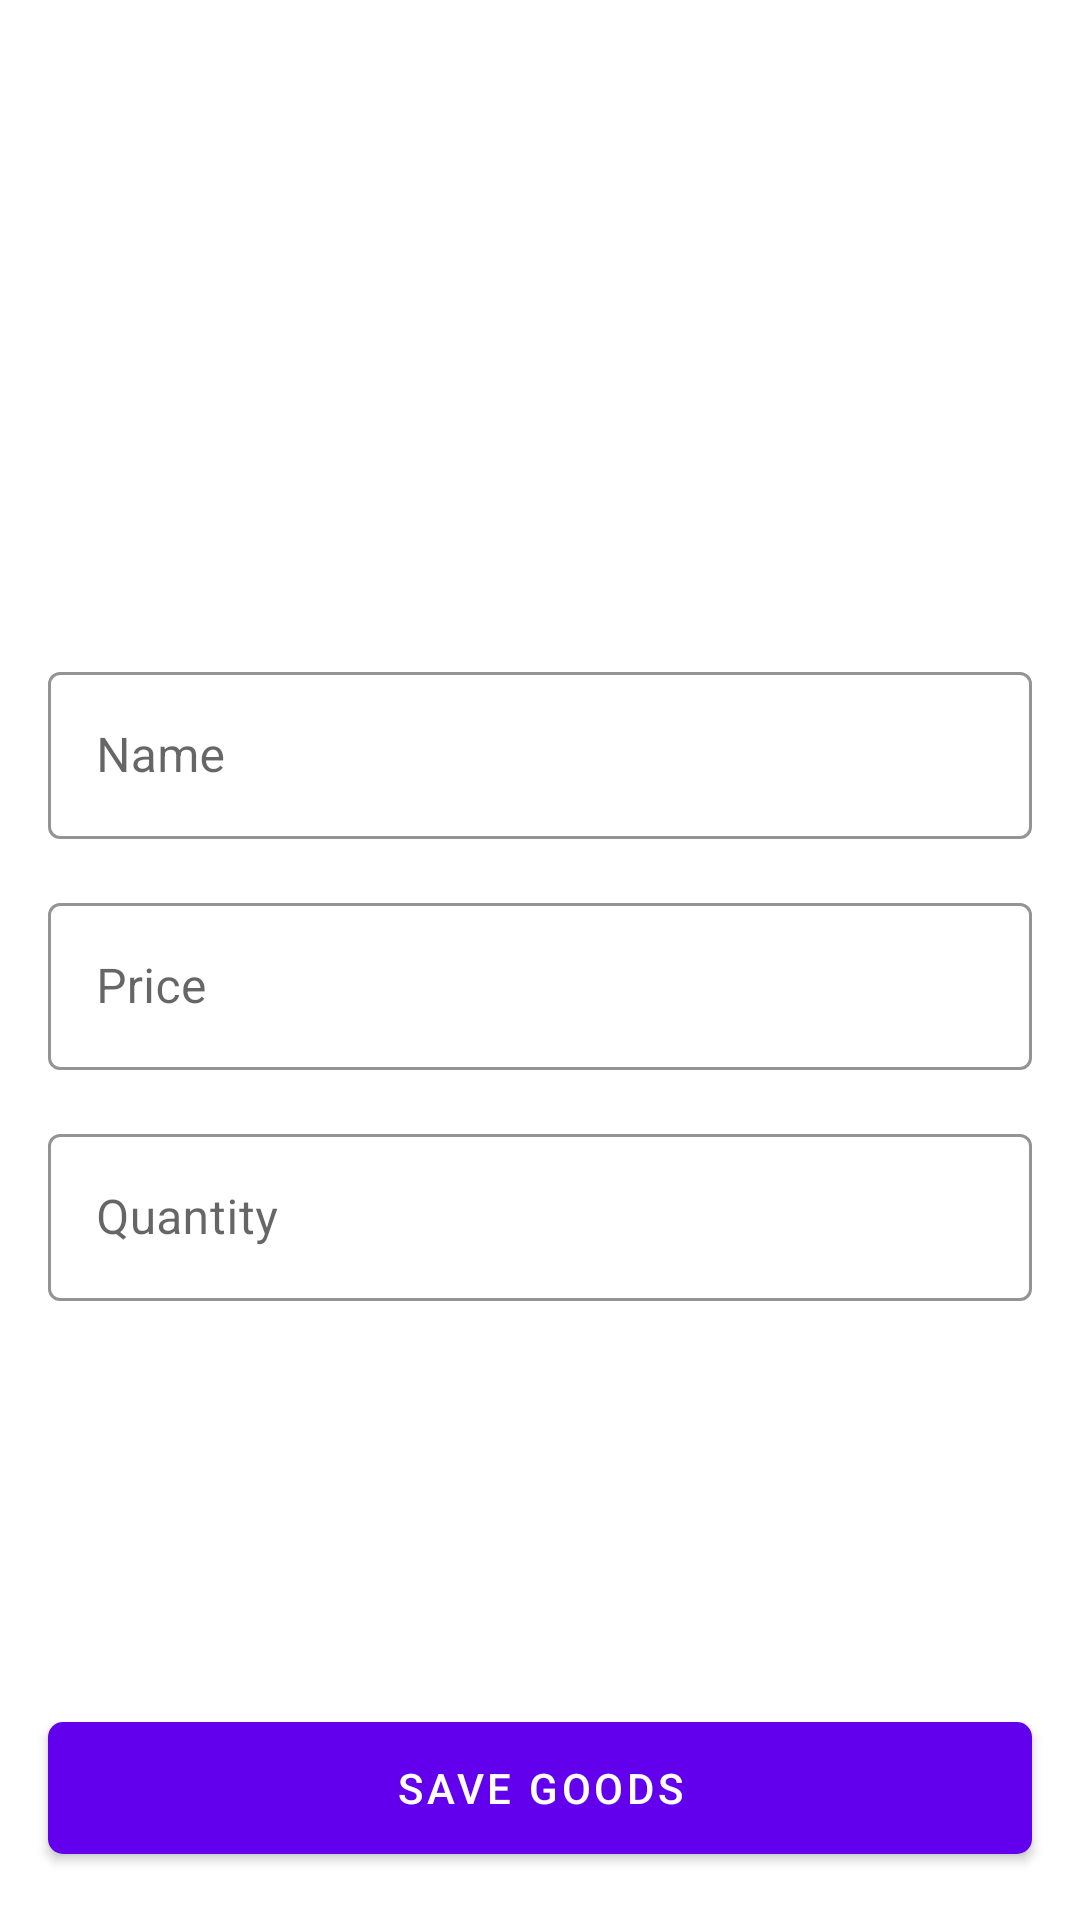

Produce the Android XML layout that renders to this screen, including the resource entries it uses.
<!-- AndroidManifest.xml: application theme AppTheme -->
<!-- res/layout/fragment_goods_redactor.xml -->
<?xml version="1.0" encoding="utf-8"?>
<androidx.constraintlayout.widget.ConstraintLayout xmlns:android="http://schemas.android.com/apk/res/android"
    xmlns:app="http://schemas.android.com/apk/res-auto"
    xmlns:tools="http://schemas.android.com/tools"
    android:id="@+id/goods_redactor_container"
    android:layout_width="match_parent"
    android:layout_height="match_parent"
    android:transitionName="@string/no_args_transition"
    tools:context=".ui.screens.goods_redactor.GoodsRedactorFragment">

    <ImageView
        android:id="@+id/iv_goods"
        android:layout_width="0dp"
        android:layout_height="0dp"
        app:layout_constraintDimensionRatio="16:9"
        app:layout_constraintStart_toStartOf="parent"
        app:layout_constraintEnd_toEndOf="parent"
        app:layout_constraintTop_toTopOf="parent"

        />
    <com.google.android.material.textfield.TextInputLayout
        android:id="@+id/text_input_layout_name"
        style="@style/RedactorText"
        android:layout_width="0dp"
        android:layout_height="wrap_content"
        android:layout_margin="16dp"
        android:hint="@string/backend_redactor_hint_name"
        android:theme="@style/RedactorText"
        app:endIconMode="clear_text"
        app:layout_constraintStart_toStartOf="parent"
        app:layout_constraintEnd_toEndOf="parent"
        app:layout_constraintTop_toBottomOf="@id/iv_goods"
        >

        <com.google.android.material.textfield.TextInputEditText
            android:id="@+id/et_name"
            android:layout_width="match_parent"
            android:layout_height="match_parent"
            />

    </com.google.android.material.textfield.TextInputLayout>
    <com.google.android.material.textfield.TextInputLayout
        android:id="@+id/text_input_layout_price"
        style="@style/RedactorText"
        android:layout_width="0dp"
        android:layout_height="wrap_content"
        android:layout_margin="16dp"
        android:hint="@string/backend_redactor_hint_price"
        android:theme="@style/RedactorText"
        app:endIconMode="clear_text"
        app:layout_constraintStart_toStartOf="parent"
        app:layout_constraintEnd_toEndOf="parent"
        app:layout_constraintTop_toBottomOf="@id/text_input_layout_name"
        >

        <com.google.android.material.textfield.TextInputEditText
            android:id="@+id/et_price"
            android:singleLine="true"
            android:inputType="number"
            android:layout_width="match_parent"
            android:layout_height="match_parent"
            />

    </com.google.android.material.textfield.TextInputLayout>
    <com.google.android.material.textfield.TextInputLayout
        android:id="@+id/text_input_layout_quantity"
        style="@style/RedactorText"
        android:layout_width="0dp"
        android:layout_height="wrap_content"
        android:layout_margin="16dp"
        android:hint="@string/backend_redactor_hint_quantity"
        android:theme="@style/RedactorText"
        app:endIconMode="clear_text"
        app:layout_constraintStart_toStartOf="parent"
        app:layout_constraintEnd_toEndOf="parent"
        app:layout_constraintTop_toBottomOf="@id/text_input_layout_price"
        >

        <com.google.android.material.textfield.TextInputEditText
            android:id="@+id/et_quantity"
            android:singleLine="true"
            android:inputType="number"
            android:layout_width="match_parent"
            android:layout_height="match_parent"
            />

    </com.google.android.material.textfield.TextInputLayout>

    <com.google.android.material.button.MaterialButton
        android:id="@+id/btn_save"
        android:layout_width="0dp"
        android:layout_height="@dimen/action_btn_height"
        android:layout_margin="16dp"
        android:text="@string/btn_redactor_save"
        app:layout_constraintStart_toStartOf="parent"
        app:layout_constraintEnd_toEndOf="parent"
        app:layout_constraintBottom_toBottomOf="parent"
        app:cornerRadius="5dp"
        />

</androidx.constraintlayout.widget.ConstraintLayout>
<!-- resources referenced by this layout -->
<resources>
  <dimen name="action_btn_height">56dp</dimen>
  <string name="backend_redactor_hint_name">Name</string>
  <string name="backend_redactor_hint_price">Price</string>
  <string name="backend_redactor_hint_quantity">Quantity</string>
  <string name="btn_redactor_save">Save goods</string>
  <string name="no_args_transition">no_args_transition</string>
  <style name="RedactorText" parent="Widget.MaterialComponents.TextInputLayout.OutlinedBox">
          <item name="boxStrokeColor">?colorAccent</item>
          <item name="android:colorControlActivated">@color/accent</item>
          <item name="hintTextColor">?colorAccent</item>
      </style>
  <style name="AppTheme" parent="Theme.MaterialComponents.Light.NoActionBar">
          
          <item name="colorPrimary">@color/primary</item>
          <item name="colorPrimaryDark">@color/primaryDark</item>
          <item name="colorAccent">@color/accent</item>
          <item name="android:windowContentTransitions">true</item>
          <item name="android:windowBackground">@color/white</item>
      </style>
  <color name="accent">#03DAC5</color>
  <color name="primary">#6200EE</color>
  <color name="primaryDark">#3700B3</color>
  <color name="white">#FFFFFF</color>
</resources>
